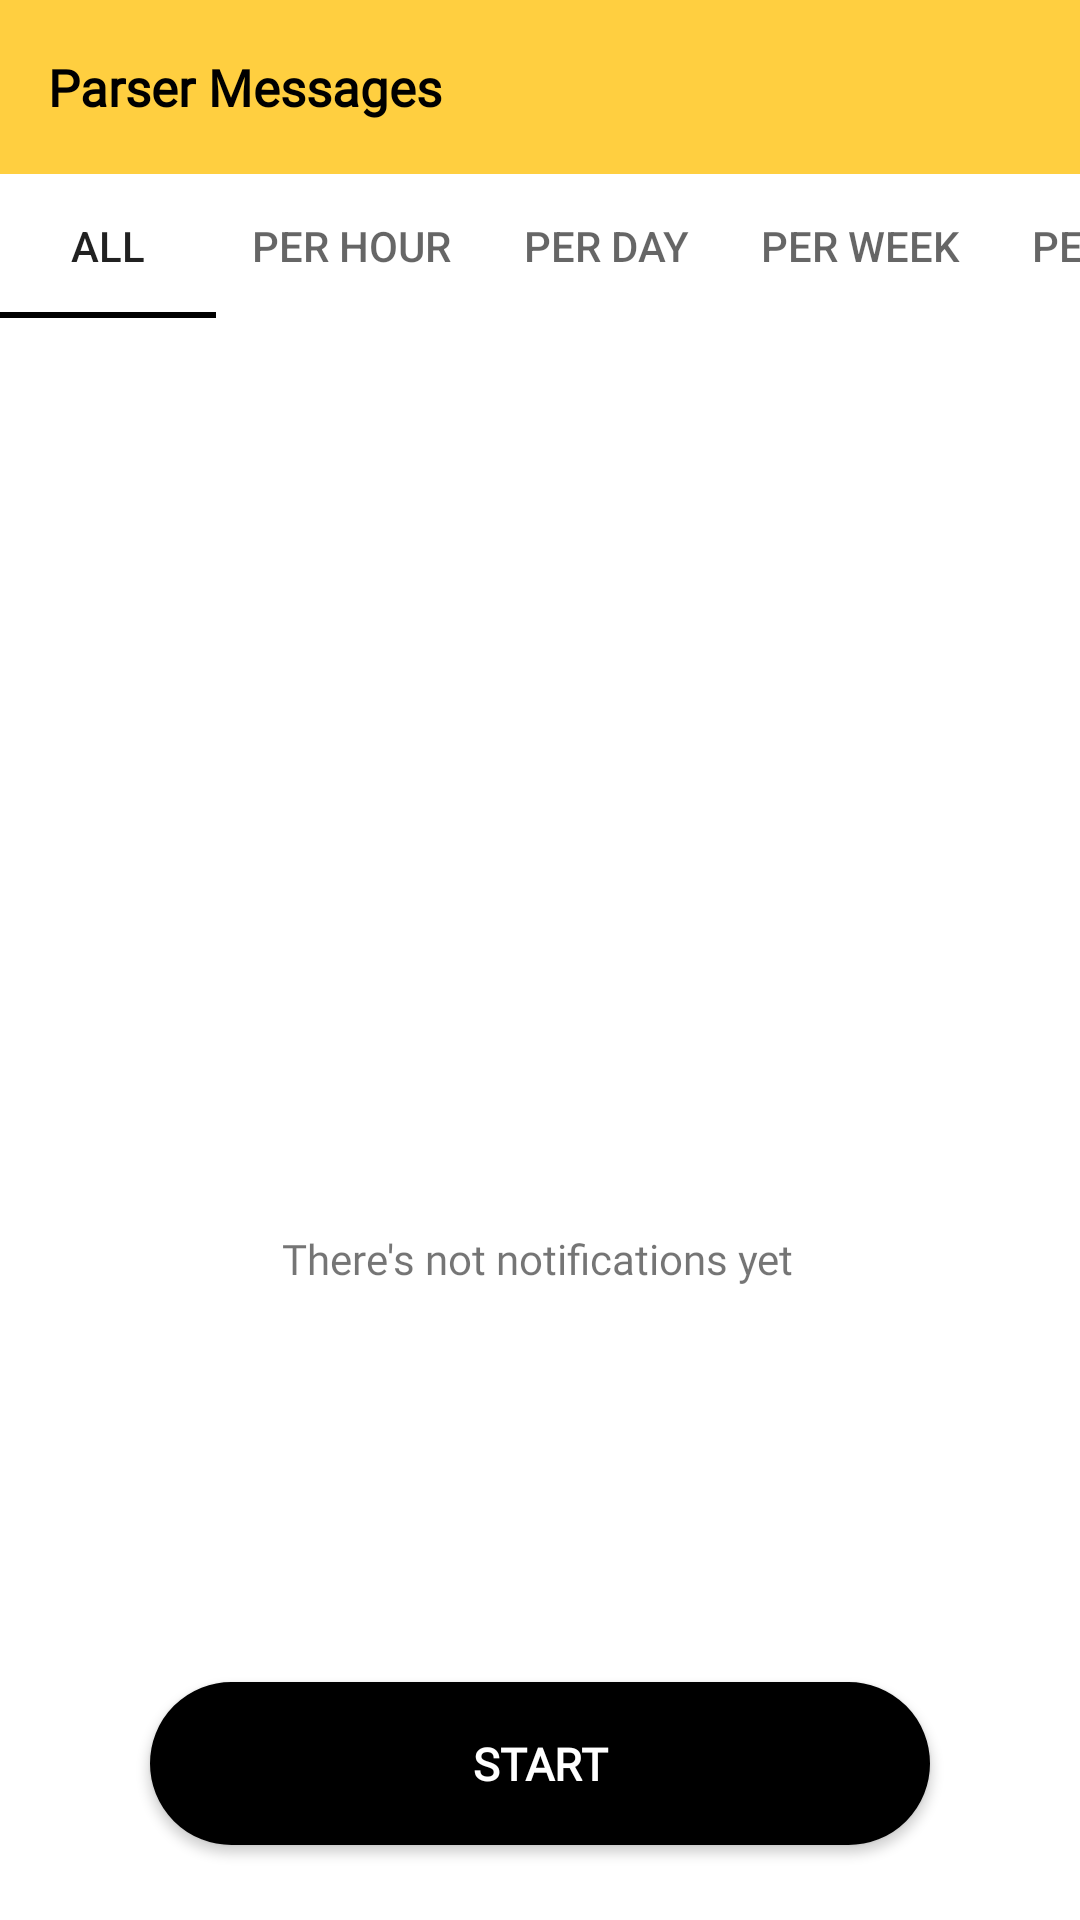

Here is an Android app screen rendered from its layout file. Give the layout XML and the strings, colors and styles it references.
<!-- AndroidManifest.xml: application theme Theme.FastLoan -->
<!-- res/layout/activity_main.xml -->
<?xml version="1.0" encoding="utf-8"?>
<androidx.coordinatorlayout.widget.CoordinatorLayout
    xmlns:android="http://schemas.android.com/apk/res/android"
    xmlns:tools="http://schemas.android.com/tools"
    xmlns:app="http://schemas.android.com/apk/res-auto"
    android:id="@+id/main_layout"
    android:layout_width="match_parent"
    android:layout_height="match_parent"
    tools:context="com.parsermessages.MainActivity"
    >

    <androidx.constraintlayout.widget.ConstraintLayout
        android:id="@+id/constraintLayout"
        android:layout_width="match_parent"
        android:layout_height="match_parent"
        android:background="@color/white">

        <com.google.android.material.appbar.AppBarLayout
            android:id="@+id/appbar"
            android:layout_width="0dp"
            android:layout_height="wrap_content"
            app:layout_constraintEnd_toEndOf="parent"
            app:layout_constraintStart_toStartOf="parent"
            app:layout_constraintTop_toTopOf="parent">

            <androidx.appcompat.widget.Toolbar
                android:id="@+id/tool_bar_main"
                android:layout_width="match_parent"
                android:layout_height="58dp"
                android:padding="15dp"
                app:layout_scrollFlags="scroll|enterAlways">

                <TextView
                    android:id="@+id/text_head"
                    android:layout_width="wrap_content"
                    android:layout_height="wrap_content"
                    android:fontFamily="@font/montserrat"
                    android:text="@string/app_name"
                    android:textAlignment="textStart"
                    android:textColor="@color/black"
                    android:textSize="17sp"
                    android:textStyle="bold"></TextView>


            </androidx.appcompat.widget.Toolbar>


            <com.google.android.material.tabs.TabLayout
                android:id="@+id/tabs"
                android:layout_width="wrap_content"
                android:layout_height="match_parent"
                app:layout_scrollFlags="scroll|enterAlways"
                app:tabBackground="@color/white"
                app:tabIndicatorColor="@color/black"
                app:tabMode="scrollable">

                <com.google.android.material.tabs.TabItem
                    android:id="@+id/all"
                    android:layout_width="wrap_content"
                    android:layout_height="wrap_content"
                    android:fontFamily="@font/montserrat"
                    android:text="All"
                    android:textColor="@color/black" />

                <com.google.android.material.tabs.TabItem
                    android:id="@+id/per_hour"
                    android:layout_width="wrap_content"
                    android:layout_height="wrap_content"
                    android:fontFamily="@font/montserrat"
                    android:text="Per Hour"
                    android:textColor="@color/black" />

                <com.google.android.material.tabs.TabItem
                    android:id="@+id/per_day"
                    android:layout_width="wrap_content"
                    android:layout_height="wrap_content"
                    android:fontFamily="@font/montserrat"
                    android:text="Per Day"
                    android:textColor="@color/black" />

                <com.google.android.material.tabs.TabItem
                    android:id="@+id/per_week"
                    android:layout_width="wrap_content"
                    android:layout_height="wrap_content"
                    android:fontFamily="@font/montserrat"
                    android:text="Per Week"
                    android:textColor="@color/black" />

                <com.google.android.material.tabs.TabItem
                    android:id="@+id/per_month"
                    android:layout_width="wrap_content"
                    android:layout_height="wrap_content"
                    android:fontFamily="@font/montserrat"
                    android:text="Per Month"
                    android:textColor="@color/black" />

            </com.google.android.material.tabs.TabLayout>

        </com.google.android.material.appbar.AppBarLayout>

        <Button
            android:id="@+id/button_start"
            android:layout_width="match_parent"
            android:layout_height="wrap_content"
            android:layout_alignParentStart="true"
            android:layout_alignParentTop="true"
            android:layout_centerHorizontal="true"
            android:layout_marginStart="50dp"
            android:layout_marginEnd="50dp"


            android:layout_marginBottom="25dp"
            android:background="@drawable/button_style_black"
            android:fontFamily="@font/montserrat"
            android:padding="17sp"
            android:text="Start"
            android:textAlignment="center"
            android:textColor="@color/white"
            android:textSize="15dp"
            android:textStyle="bold"
            app:layout_constraintBottom_toBottomOf="parent"
            app:layout_constraintEnd_toEndOf="parent"
            app:layout_constraintStart_toStartOf="parent"
            tools:ignore="MissingConstraints"
            />

        <TextView
            android:id="@+id/textView"
            android:layout_width="wrap_content"
            android:layout_height="wrap_content"
            android:layout_marginBottom="211dp"
            android:fontFamily="@font/montserrat"
            android:text="There's not notifications yet"

            app:layout_constraintBottom_toBottomOf="parent"
            app:layout_constraintEnd_toEndOf="parent"
            app:layout_constraintHorizontal_bias="0.497"
            app:layout_constraintStart_toStartOf="parent" />

        <ImageView
            android:id="@+id/imageView"
            android:layout_width="wrap_content"
            android:layout_height="wrap_content"
            app:layout_constraintBottom_toBottomOf="parent"
            app:layout_constraintEnd_toEndOf="parent"
            app:layout_constraintStart_toStartOf="parent"
            app:layout_constraintTop_toTopOf="parent"
            app:srcCompat="@drawable/img_no_notifications" />

    </androidx.constraintlayout.widget.ConstraintLayout>

</androidx.coordinatorlayout.widget.CoordinatorLayout>
<!-- resources referenced by this layout -->
<resources>
  <color name="black">#FF000000</color>
  <color name="white">#FFFFFFFF</color>
  <!-- drawable button_style_black (drawable) -->
  <?xml version="1.0" encoding="utf-8"?>
  <ripple xmlns:android="http://schemas.android.com/apk/res/android"
      xmlns:tools="http://schemas.android.com/tools"
      android:color="?android:colorControlHighlight"
      tools:targetApi="lollipop">
  
      <item>
          <shape android:shape="rectangle">
              <solid android:color="@color/black"></solid>
              <stroke android:color="@color/black" android:width="2dp"></stroke>
              <corners android:radius="30dp"></corners>
          </shape>
      </item>
  </ripple>
  <string name="app_name">Parser Messages</string>
  <style name="Theme.FastLoan" parent="Theme.AppCompat.Light.NoActionBar">
          
          <item name="colorPrimary">@color/yellow_4</item>
          <item name="colorPrimaryVariant">@color/yellow_1</item>
          <item name="colorOnPrimary">@color/white</item>
  
          
          <item name="colorSecondary">@color/teal_200</item>
          <item name="colorSecondaryVariant">@color/teal_700</item>
          <item name="colorOnSecondary">@color/black</item>
          
          <item name="android:statusBarColor" tools:targetApi="l">?attr/colorPrimaryVariant</item>
          
      </style>
  <color name="yellow_4">#FFCF40</color>
  <color name="yellow_1">#FFBF00</color>
  <color name="teal_200">#FF03DAC5</color>
  <color name="teal_700">#FF018786</color>
</resources>
